Dataset: MTARSI 2.v2i.folder (GitHub, syedsami424/Image_Processing). Classes: A-10 Thunderbolt, airliner, B-1 Lancer, B-2 Spirit, B-52 Stratofortress, B-57 Canberra, business jet, C-130 Hercules, C-135 Stratolifter, C-17 Globemaster, C-5 Galaxy, E-2 Hawkeye, E-3 Sentry, EA-6B Prowler, F-15 Eagle, F-16 Falcon, F-18 Hornet, F-22 Raptor, F 35 JSF, F-4 Phantom, King Air, P-3 Orion, RC-135 Rivet Joint, small planes, Tu-160 Tupolev White Swan, UTA Fokker 50 utility transport.

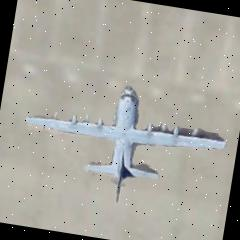
Label: C-130 Hercules

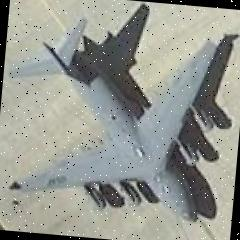
Label: C-17 Globemaster

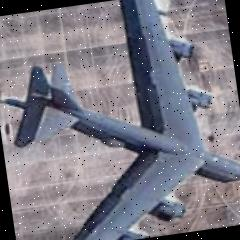
Label: B-52 Stratofortress

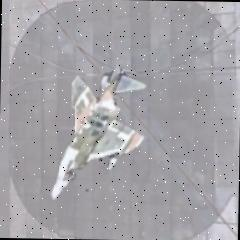
Label: F-4 Phantom

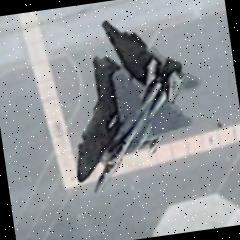
Label: F-15 Eagle

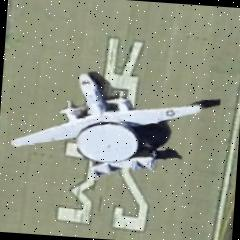
Label: E-2 Hawkeye
